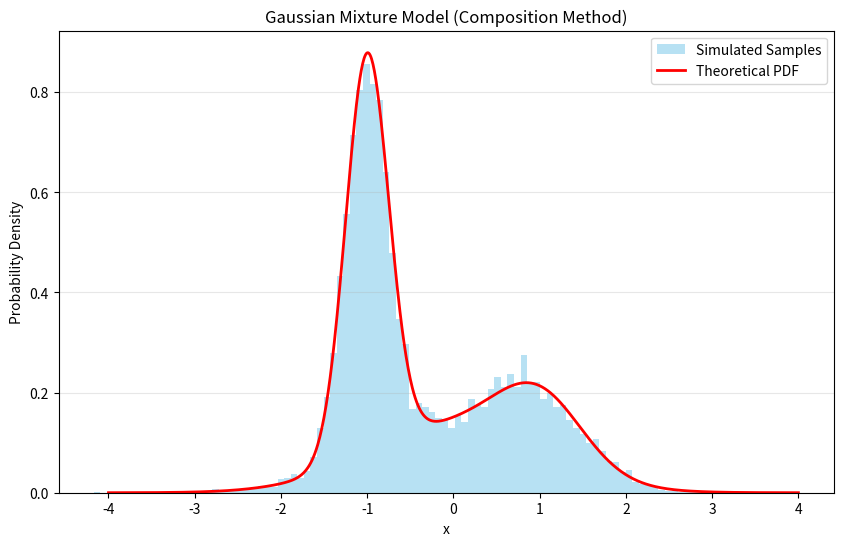

The script that saved this image:
import numpy as np
import matplotlib.pyplot as plt

# 1. Set Parameters from the table
p = [1 / 2, 1 / 3, 1 / 6]  # Weights
a = [-1, 0, 1]  # Means (ai)
b = [1 / 4, 1, 1 / 2]  # Standard Deviations (bi)
n_samples = 10000


def box_muller():
    """Generates a standard normal sample N(0,1)"""
    u1, u2 = np.random.rand(), np.random.rand()
    z0 = np.sqrt(-2 * np.log(u1)) * np.cos(2 * np.pi * u2)
    return z0


# 2. Generate samples using the Composition Method
samples = []
for _ in range(n_samples):
    # Step A: Choose which Gaussian component to use based on p_i
    rand_p = np.random.rand()
    if rand_p < p[0]:
        i = 0
    elif rand_p < p[0] + p[1]:
        i = 1
    else:
        i = 2

    # Step B: Generate sample from chosen Gaussian N(ai, bi^2)
    z = box_muller()
    x = a[i] + b[i] * z
    samples.append(x)

# 3. Visualization
plt.figure(figsize=(10, 6))

# Plot the simulated histogram
count, bins, ignored = plt.hist(samples, bins=100, density=True,
                                alpha=0.6, color='skyblue', label='Simulated Samples')

# Plot the theoretical PDF for comparison
x_axis = np.linspace(-4, 4, 1000)
theoretical_pdf = np.zeros_like(x_axis)
for i in range(3):
    # Gaussian PDF formula: (1 / (sigma * sqrt(2*pi))) * exp(-0.5 * ((x-mu)/sigma)^2)
    component = (1 / (b[i] * np.sqrt(2 * np.pi))) * \
                np.exp(-0.5 * ((x_axis - a[i]) / b[i]) ** 2)
    theoretical_pdf += p[i] * component

plt.plot(x_axis, theoretical_pdf, 'r-', lw=2, label='Theoretical PDF')
plt.title('Gaussian Mixture Model (Composition Method)')
plt.xlabel('x')
plt.ylabel('Probability Density')
plt.legend()
plt.grid(axis='y', alpha=0.3)
plt.savefig('Gaussian Mixture Model (Composition Method).png')
plt.show()
